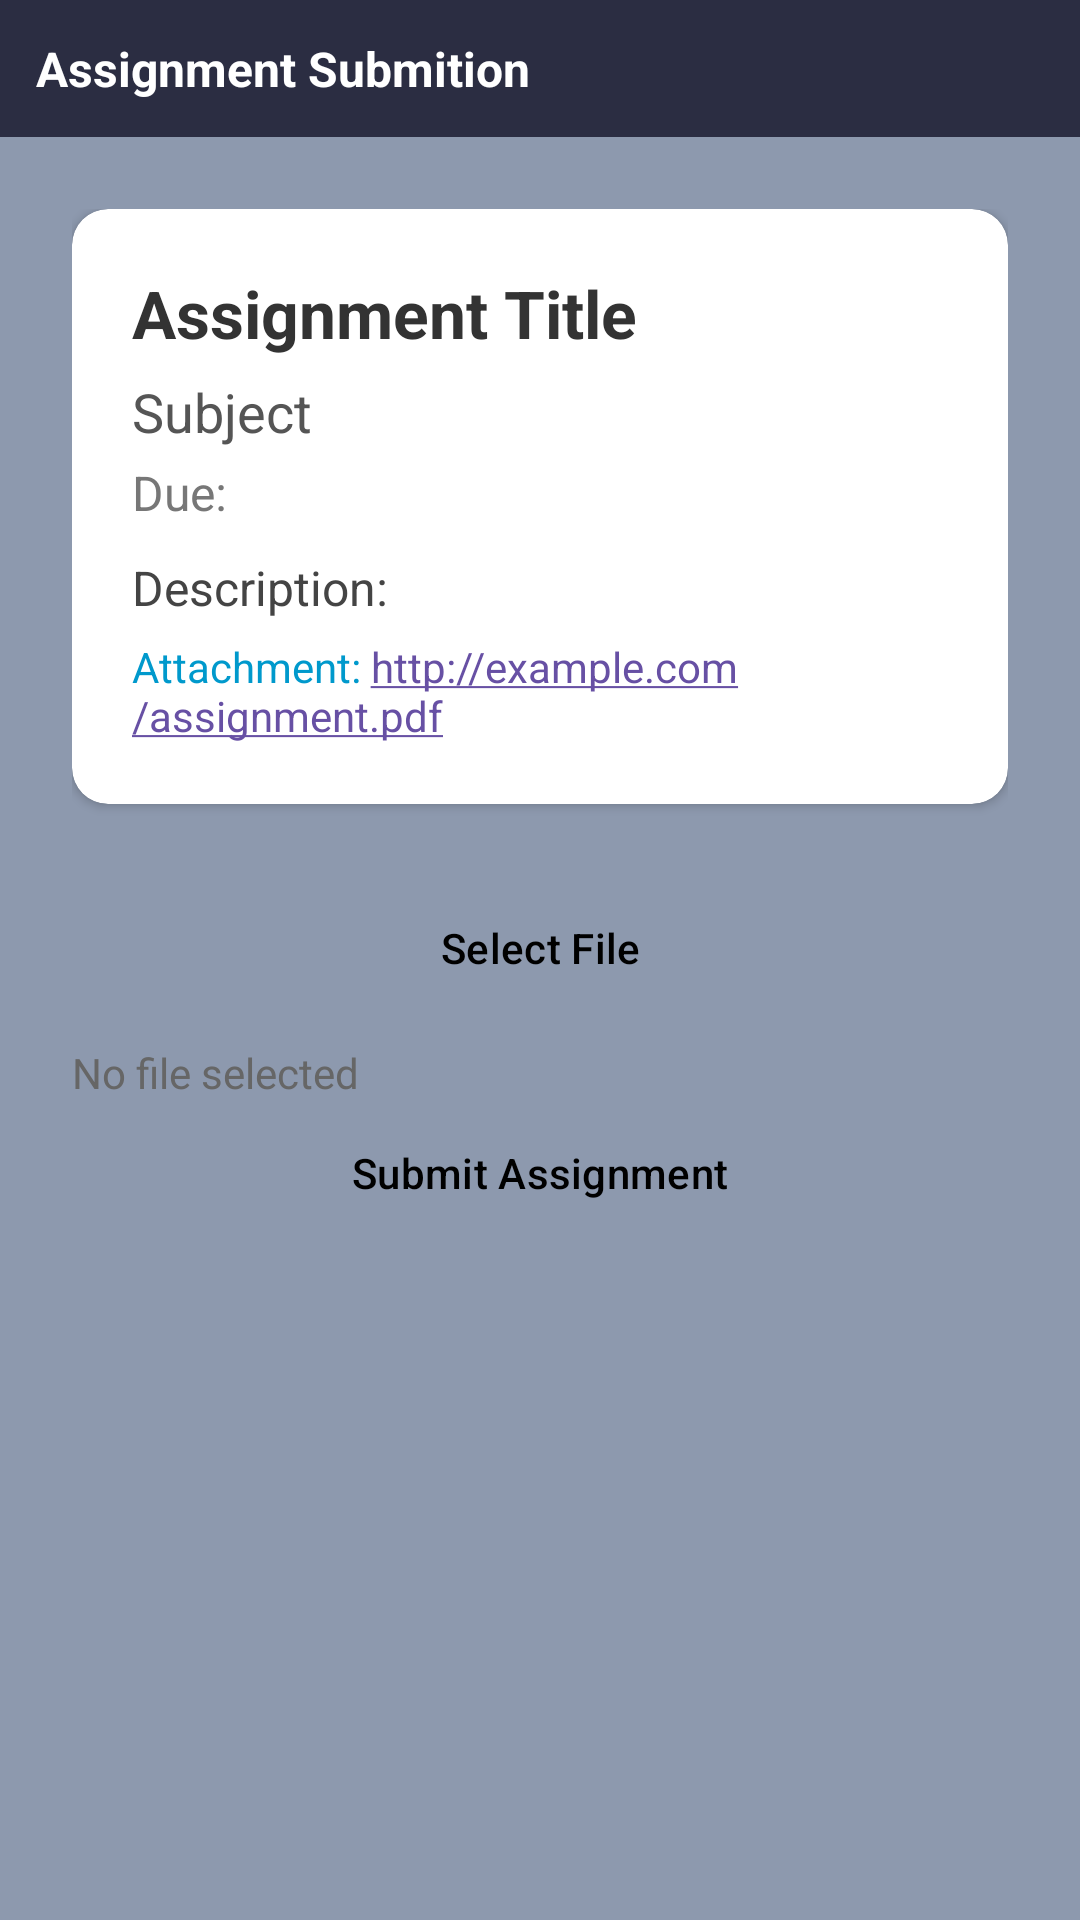

Produce the Android XML layout that renders to this screen, including the resource entries it uses.
<!-- AndroidManifest.xml: application theme Theme.FinalProject -->
<!-- res/layout/activity_assignment_submition.xml -->
<?xml version="1.0" encoding="utf-8"?>
<androidx.constraintlayout.widget.ConstraintLayout
    xmlns:android="http://schemas.android.com/apk/res/android"
    xmlns:app="http://schemas.android.com/apk/res-auto"
    android:layout_width="match_parent"
    android:layout_height="match_parent"
    >

    
    <LinearLayout
        android:id="@+id/topNavBar"
        android:layout_width="0dp"
        android:layout_height="wrap_content"
        android:orientation="horizontal"
        android:padding="12dp"
        android:background="#2b2d42"
        app:layout_constraintTop_toTopOf="parent"
        app:layout_constraintStart_toStartOf="parent"
        app:layout_constraintEnd_toEndOf="parent">

        <TextView
            android:id="@+id/topNavText"
            android:layout_width="wrap_content"
            android:layout_height="wrap_content"
            android:text="@string/assignment_submition"
            android:textColor="@color/white"
            android:textSize="16sp"
            android:textStyle="bold" />
    </LinearLayout>

    
    <ScrollView
        android:id="@+id/scrollView"
        android:layout_width="0dp"
        android:layout_height="0dp"
        app:layout_constraintTop_toBottomOf="@id/topNavBar"
        app:layout_constraintBottom_toBottomOf="parent"
        app:layout_constraintStart_toStartOf="parent"
        app:layout_constraintEnd_toEndOf="parent">

        <LinearLayout
            android:id="@+id/submitAssignmentLayout"
            android:layout_width="match_parent"
            android:layout_height="wrap_content"
            android:orientation="vertical"
            android:padding="24dp">

            <androidx.cardview.widget.CardView
                android:layout_width="match_parent"
                android:layout_height="wrap_content"
                android:layout_marginBottom="24dp"
                android:elevation="4dp"
                android:background="#FFFFFF"
                android:backgroundTint="@color/white"
                app:cardCornerRadius="12dp">

                <LinearLayout
                    android:layout_width="match_parent"
                    android:layout_height="wrap_content"
                    android:orientation="vertical"
                    android:padding="20dp">

                    <TextView
                        android:id="@+id/assignmentTitle"
                        android:layout_width="match_parent"
                        android:layout_height="wrap_content"
                        android:text="@string/assignmentTtitle"
                        android:textSize="22sp"
                        android:textStyle="bold"
                        android:textColor="#333333" />

                    <TextView
                        android:id="@+id/assignmentSubject"
                        android:layout_width="match_parent"
                        android:layout_height="wrap_content"
                        android:text="@string/Ass_subject"
                        android:textSize="18sp"
                        android:textColor="#555555"
                        android:layout_marginTop="6dp" />

                    <TextView
                        android:id="@+id/assignmentDueDate"
                        android:layout_width="match_parent"
                        android:layout_height="wrap_content"
                        android:text="@string/due"
                        android:textSize="16sp"
                        android:textColor="#777777"
                        android:layout_marginTop="4dp" />

                    
                    <TextView
                        android:id="@+id/assignmentDescription"
                        android:layout_width="match_parent"
                        android:layout_height="wrap_content"
                        android:text="@string/description"
                        android:textSize="16sp"
                        android:textColor="#444444"
                        android:layout_marginTop="10dp" />

                    
                    <TextView
                        android:id="@+id/assignmentAttachmentUrl"
                        android:layout_width="match_parent"
                        android:layout_height="wrap_content"
                        android:text="@string/attachment_http_example_com_assignment_pdf"
                        android:textSize="14sp"
                        android:textColor="@android:color/holo_blue_dark"
                        android:autoLink="web"
                        android:layout_marginTop="6dp" />

                </LinearLayout>
            </androidx.cardview.widget.CardView>

            <Button
                android:id="@+id/btnSelectFile"
                android:layout_width="match_parent"
                android:layout_height="wrap_content"
                android:backgroundTint="#2b2d42"
                android:text="@string/select_file"
                 />

            <TextView
                android:id="@+id/textViewSelectedFile"
                android:layout_width="match_parent"
                android:layout_height="wrap_content"
                android:text="@string/no_file_selected"
                android:textColor="#666666"
                android:layout_marginTop="8dp"
                android:textSize="14sp" />

            <Button
                android:id="@+id/btnSubmitAssigment"
                android:layout_width="match_parent"
                android:layout_height="wrap_content"
                android:backgroundTint="#2b2d42"
                android:text="@string/submit_assignment"
                 />
        </LinearLayout>
    </ScrollView>

</androidx.constraintlayout.widget.ConstraintLayout>
<!-- resources referenced by this layout -->
<resources>
  <color name="white">#fff</color>
  <string name="Ass_subject">Subject</string>
  <string name="assignmentTtitle">Assignment Title</string>
  <string name="assignment_submition">Assignment Submition</string>
  <string name="attachment_http_example_com_assignment_pdf">Attachment: http://example.com/assignment.pdf</string>
  <string name="description">Description:</string>
  <string name="due">Due:</string>
  <string name="no_file_selected">No file selected</string>
  <string name="select_file">Select File</string>
  <string name="submit_assignment">Submit Assignment</string>
  <style name="Theme.FinalProject" parent="Base.Theme.FinalProject" />
  <style name="Base.Theme.FinalProject" parent="Theme.Material3.DayNight.NoActionBar">
          <item name="android:colorBackground">@color/background_color</item>
          <item name="buttonStyle">@style/CustomButton</item>
          <item name="textAppearanceBodyLarge">@style/CustomText</item>
          <item name="textAppearanceBodyMedium">@style/CustomText</item>
          <item name="textAppearanceBodySmall">@style/CustomText</item>
      </style>
  <color name="background_color">#8d99ae</color>
  <style name="CustomButton" parent="Widget.Material3.Button">
          <item name="android:backgroundTint">@color/button_background</item>
          <item name="android:textColor">@color/button_text</item>
      </style>
  <style name="CustomText" parent="TextAppearance.Material3.BodyLarge">
          <item name="android:textColor">@color/text_color</item>
      </style>
  <color name="button_background">#8d99ae</color>
  <color name="button_text">#000000</color>
  <color name="text_color">#000000</color>
</resources>
